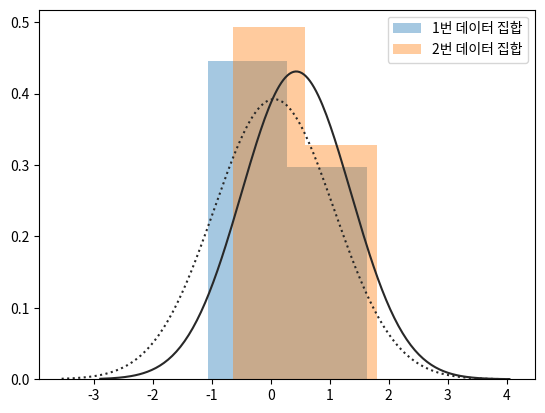

Generate this figure with matplotlib:
import numpy as np
import scipy as sp
import scipy.stats
import matplotlib.pyplot as plt
import seaborn as sns

N = 5
mu_1 = 0
mu_2 = 0.4

np.random.seed(1)
x1 = sp.stats.norm(mu_1).rvs(N)
x2 = x1 + sp.stats.norm(mu_2, 0.1).rvs(N)
ax = sns.distplot(x1, kde=False, fit=sp.stats.norm, label="1번 데이터 집합")
ax = sns.distplot(x2, kde=False, fit=sp.stats.norm, label="2번 데이터 집합")
ax.lines[0].set_linestyle(":")
plt.legend()
plt.show()
